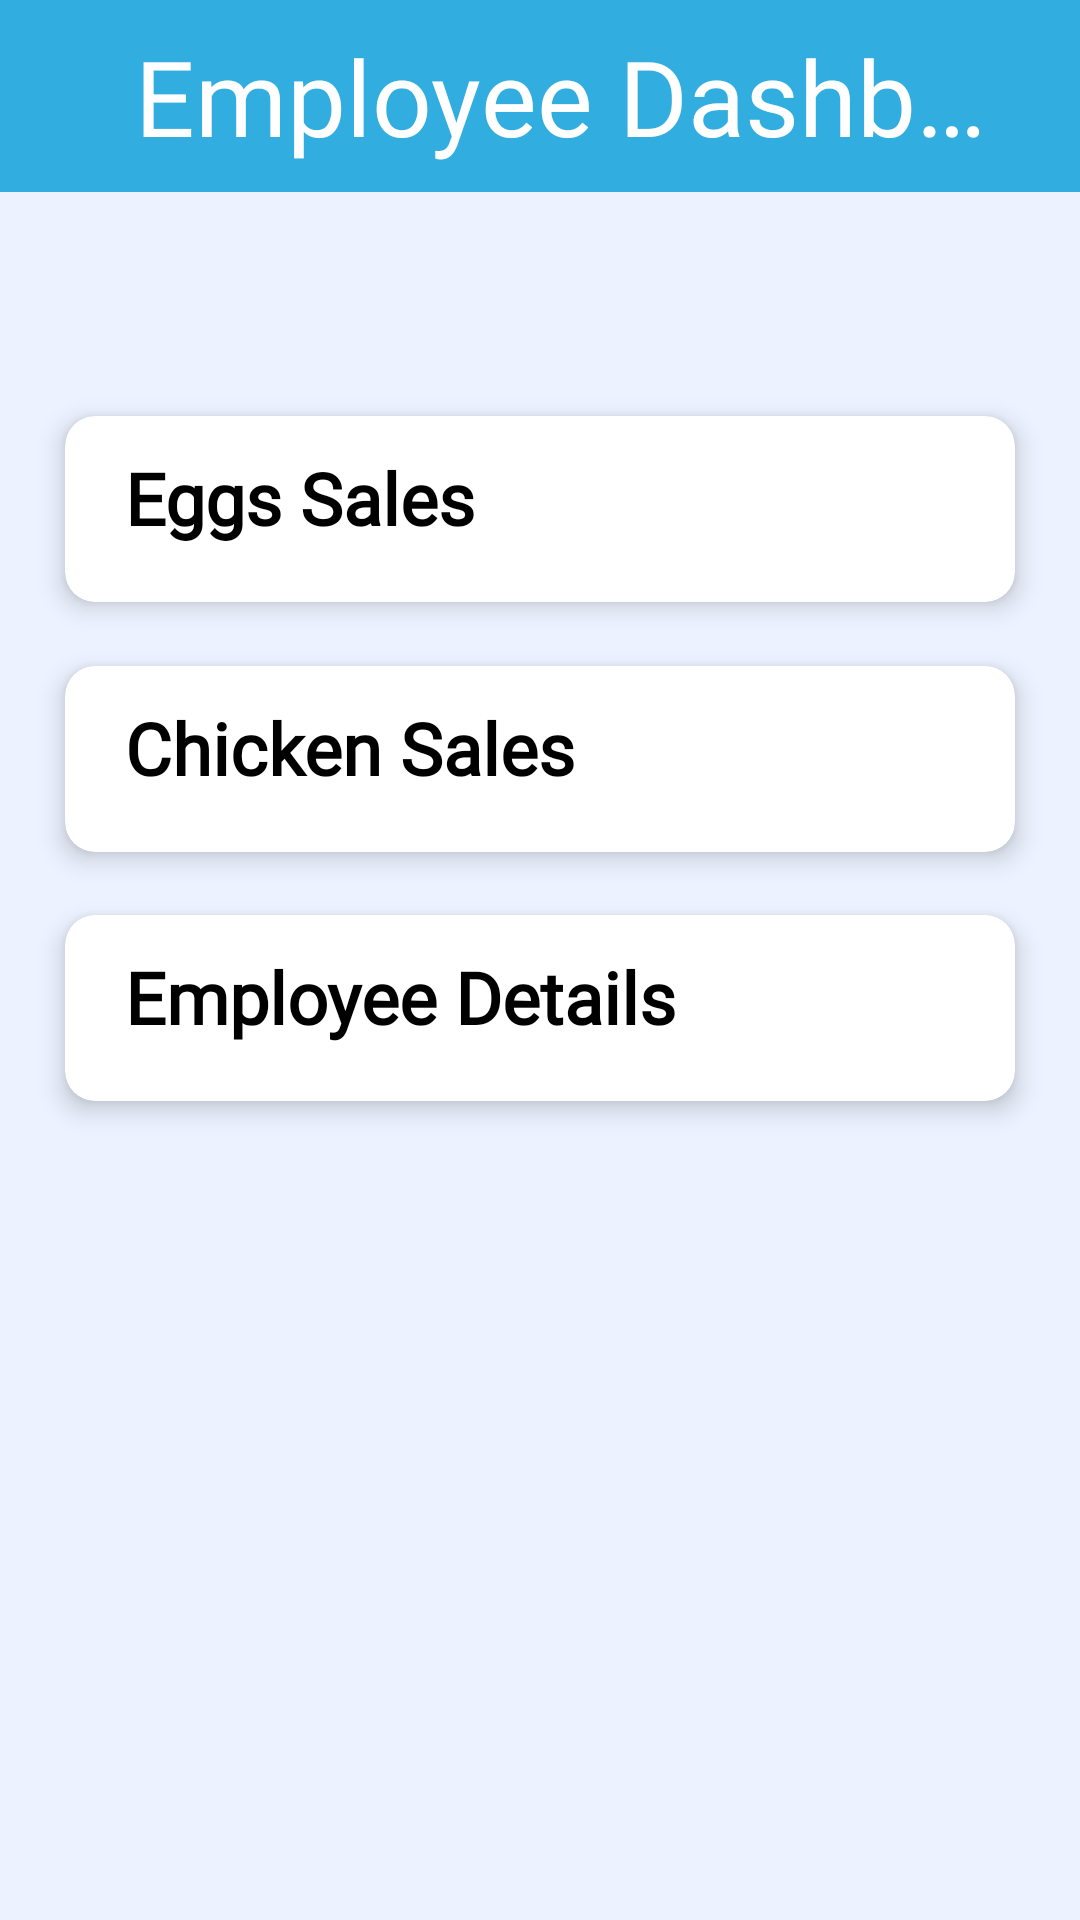

Here is an Android app screen rendered from its layout file. Give the layout XML and the strings, colors and styles it references.
<!-- AndroidManifest.xml: application theme Theme.DairyFarmApp -->
<!-- res/layout/fragment_employee_home.xml -->
<?xml version="1.0" encoding="utf-8"?>
<androidx.constraintlayout.widget.ConstraintLayout xmlns:android="http://schemas.android.com/apk/res/android"
    xmlns:app="http://schemas.android.com/apk/res-auto"
    xmlns:tools="http://schemas.android.com/tools"
    android:layout_width="match_parent"
    android:layout_height="match_parent"
    android:background="#33A5DDFE"
    tools:context=".employee.EmployeeHomeFragment">

    <Toolbar
        android:layout_width="match_parent"
        android:layout_height="0dp"
        android:title="@string/employee"
        android:background="#32addf"
        android:titleTextColor="@color/white"
        android:titleMarginStart="45dp"
        android:titleTextAppearance="@style/h4"
        app:layout_constraintStart_toStartOf="parent"
        app:layout_constraintEnd_toEndOf="parent"
        app:layout_constraintTop_toTopOf="parent"
        app:layout_constraintBottom_toBottomOf="@id/guidelineMrgTop"/>

    <androidx.cardview.widget.CardView
        android:layout_width="0dp"
        android:layout_height="62dp"
        app:cardCornerRadius="10dp"
        app:cardElevation="5dp"
        app:layout_constraintStart_toStartOf="@id/guidelineMrgStart"
        app:layout_constraintEnd_toEndOf="@id/guidelineMrgEnd"
        app:layout_constraintTop_toTopOf="@id/guidelineTopCowsList"
        app:layout_constraintBottom_toBottomOf="@id/guidelineBottomCowsList">

        <LinearLayout
            android:layout_width="wrap_content"
            android:layout_height="wrap_content"
            android:orientation="horizontal"
            android:layout_gravity="center_vertical"
            android:layout_marginStart="20dp"
            tools:ignore="UseCompoundDrawables">

            <TextView
                style="@style/h3"
                android:layout_width="0dp"
                android:layout_height="wrap_content"
                android:textStyle="bold"
                android:textSize="24sp"
                android:layout_marginEnd="117dp"
                android:text="@string/eggsSale"
                android:layout_weight="1"/>

            <ImageView
                android:id="@+id/eggsSaleAdd"
                android:layout_width="40dp"
                android:layout_height="40dp"
                android:layout_gravity="center_vertical"
                android:contentDescription="@string/app_name"
                android:src="@drawable/add_button"
                tools:ignore="ImageContrastCheck" />

        </LinearLayout>

    </androidx.cardview.widget.CardView>

    <androidx.cardview.widget.CardView
        android:layout_width="0dp"
        android:layout_height="62dp"
        app:cardCornerRadius="10dp"
        app:cardElevation="5dp"
        app:layout_constraintStart_toStartOf="@id/guidelineMrgStart"
        app:layout_constraintEnd_toEndOf="@id/guidelineMrgEnd"
        app:layout_constraintTop_toTopOf="@id/guidelineBottomCowsList"
        app:layout_constraintBottom_toBottomOf="@id/guidelineBottomMilkProd">

        <LinearLayout
            android:layout_width="wrap_content"
            android:layout_height="wrap_content"
            android:orientation="horizontal"
            android:layout_gravity="center_vertical"
            android:layout_marginStart="20dp"
            tools:ignore="UseCompoundDrawables">

            <TextView
                style="@style/h3"
                android:layout_width="0dp"
                android:layout_height="wrap_content"
                android:textStyle="bold"
                android:textSize="24sp"
                android:layout_marginEnd="83dp"
                android:text="@string/meatSales"
                android:layout_weight="1"/>

            <ImageView
                android:id="@+id/chickenSalesAdd"
                android:layout_width="40dp"
                android:layout_height="40dp"
                android:layout_gravity="center_vertical"
                android:contentDescription="@string/app_name"
                android:src="@drawable/add_button"
                tools:ignore="ImageContrastCheck" />

        </LinearLayout>

    </androidx.cardview.widget.CardView>

    <androidx.cardview.widget.CardView
        android:layout_width="0dp"
        android:layout_height="62dp"
        app:cardCornerRadius="10dp"
        app:cardElevation="5dp"
        app:layout_constraintStart_toStartOf="@id/guidelineMrgStart"
        app:layout_constraintEnd_toEndOf="@id/guidelineMrgEnd"
        app:layout_constraintTop_toTopOf="@id/guidelineBottomMilkProd"
        app:layout_constraintBottom_toBottomOf="@id/guidelineBottomHealth">

        <LinearLayout
            android:layout_width="wrap_content"
            android:layout_height="wrap_content"
            android:orientation="horizontal"
            android:layout_gravity="center_vertical"
            android:layout_marginStart="20dp"
            tools:ignore="UseCompoundDrawables">

            <TextView
                style="@style/h3"
                android:layout_width="0dp"
                android:layout_height="wrap_content"
                android:textStyle="bold"
                android:textSize="24sp"
                android:layout_marginEnd="45dp"
                android:text="@string/worker"
                android:layout_weight="1"/>

            <ImageView
                android:id="@+id/employeeDetailsAdd"
                android:layout_width="40dp"
                android:layout_height="40dp"
                android:layout_gravity="center_vertical"
                android:contentDescription="@string/app_name"
                android:src="@drawable/add_button"
                tools:ignore="ImageContrastCheck" />

        </LinearLayout>

    </androidx.cardview.widget.CardView>

    <androidx.constraintlayout.widget.Guideline
        android:id="@+id/guidelineMrgStart"
        android:layout_width="wrap_content"
        android:layout_height="wrap_content"
        android:orientation="vertical"
        app:layout_constraintGuide_percent="0.06" />

    <androidx.constraintlayout.widget.Guideline
        android:id="@+id/guidelineMrgEnd"
        android:layout_width="wrap_content"
        android:layout_height="wrap_content"
        android:orientation="vertical"
        app:layout_constraintGuide_percent="0.94" />

    <androidx.constraintlayout.widget.Guideline
        android:id="@+id/guidelineMrgTop"
        android:layout_width="wrap_content"
        android:layout_height="wrap_content"
        android:orientation="horizontal"
        app:layout_constraintGuide_percent="0.1" />

    <androidx.constraintlayout.widget.Guideline
        android:id="@+id/guidelineTopCowsList"
        android:layout_width="wrap_content"
        android:layout_height="wrap_content"
        android:orientation="horizontal"
        app:layout_constraintGuide_percent="0.2" />

    <androidx.constraintlayout.widget.Guideline
        android:id="@+id/guidelineBottomCowsList"
        android:layout_width="wrap_content"
        android:layout_height="wrap_content"
        android:orientation="horizontal"
        app:layout_constraintGuide_percent="0.33" />

    <androidx.constraintlayout.widget.Guideline
        android:id="@+id/guidelineBottomMilkProd"
        android:layout_width="wrap_content"
        android:layout_height="wrap_content"
        android:orientation="horizontal"
        app:layout_constraintGuide_percent="0.46" />

    <androidx.constraintlayout.widget.Guideline
        android:id="@+id/guidelineBottomHealth"
        android:layout_width="wrap_content"
        android:layout_height="wrap_content"
        android:orientation="horizontal"
        app:layout_constraintGuide_percent="0.59" />

    <androidx.constraintlayout.widget.Guideline
        android:id="@+id/guidelineBottomCowBreeding"
        android:layout_width="wrap_content"
        android:layout_height="wrap_content"
        android:orientation="horizontal"
        app:layout_constraintGuide_percent="0.72" />

    <androidx.constraintlayout.widget.Guideline
        android:id="@+id/guidelineBottomFinances"
        android:layout_width="wrap_content"
        android:layout_height="wrap_content"
        android:orientation="horizontal"
        app:layout_constraintGuide_percent="0.85" />

    <androidx.constraintlayout.widget.Guideline
        android:id="@+id/guidelineMrgBottom"
        android:layout_width="wrap_content"
        android:layout_height="wrap_content"
        android:orientation="horizontal"
        app:layout_constraintGuide_percent="0.94" />

</androidx.constraintlayout.widget.ConstraintLayout>
<!-- resources referenced by this layout -->
<resources>
  <color name="white">#FFFFFFFF</color>
  <string name="app_name">Dairy Farm App</string>
  <string name="eggsSale">Eggs Sales</string>
  <string name="employee">Employee Dashboard</string>
  <string name="meatSales">Chicken Sales</string>
  <string name="worker">Employee Details</string>
  <style name="h3">
          <item name="android:fontFamily">@font/poppins_light</item>
          <item name="android:textColor">@color/black</item>
          <item name="android:textSize">@dimen/h3TextSize</item>
      </style>
  <style name="h4">
          <item name="android:fontFamily">@font/poppins_thin</item>
          <item name="android:textColor">@color/g_black</item>
          <item name="android:textSize">@dimen/h4TextSize</item>
      </style>
  <style name="Theme.DairyFarmApp" parent="Base.Theme.DairyFarmApp" />
  <color name="black">#FF000000</color>
  <dimen name="h3TextSize">18sp</dimen>
  <color name="g_black">#171717</color>
  <dimen name="h4TextSize">35sp</dimen>
  <style name="Base.Theme.DairyFarmApp" parent="Theme.Material3.DayNight.NoActionBar">
          
          <item name="colorPrimary">@color/colorPrimary</item>
      </style>
  <color name="colorPrimary">#32addf</color>
</resources>
